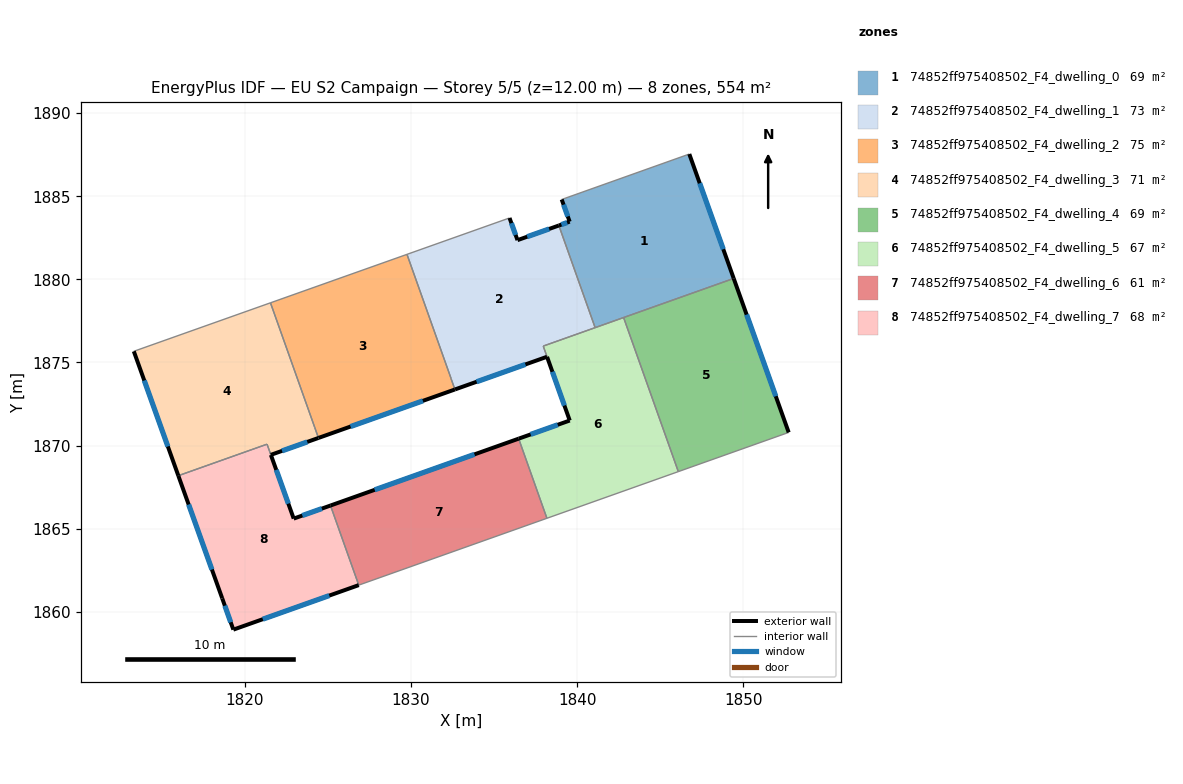
=== STOREY PLAN SPEC (per zone: floor XY polygon, exterior-wall plan segments, windows/doors) ===
zone 1: 74852ff975408502_F4_dwelling_0  (69.3 m²)
  floor: (1846.75, 1887.54) (1849.42, 1880.05) (1841.08, 1877.09) (1838.90, 1883.24) (1839.55, 1883.47) (1839.07, 1884.81)
  exterior wall: (1849.42, 1880.05) – (1846.75, 1887.54)  [7.9 m]
    window: (1848.80, 1881.81) – (1847.38, 1885.78)  [6.7 m²]
  exterior wall: (1839.55, 1883.47) – (1838.90, 1883.24)  [0.7 m]
    window: (1839.40, 1883.42) – (1839.05, 1883.29)  [0.6 m²]
  exterior wall: (1839.07, 1884.81) – (1839.55, 1883.47)  [1.4 m]
    window: (1839.18, 1884.49) – (1839.44, 1883.78)  [1.2 m²]
  interior walls: 4
zone 2: 74852ff975408502_F4_dwelling_1  (73.3 m²)
  floor: (1838.90, 1883.24) (1841.08, 1877.09) (1837.96, 1875.98) (1838.19, 1875.34) (1832.65, 1873.37) (1832.42, 1874.02) (1829.76, 1881.50) (1835.93, 1883.69) (1836.41, 1882.36)
  exterior wall: (1836.41, 1882.36) – (1835.93, 1883.69)  [1.4 m]
    window: (1836.30, 1882.67) – (1836.05, 1883.38)  [1.2 m²]
  exterior wall: (1838.90, 1883.24) – (1836.41, 1882.36)  [2.6 m]
    window: (1838.32, 1883.03) – (1837.00, 1882.57)  [2.2 m²]
  exterior wall: (1832.65, 1873.38) – (1838.19, 1875.34)  [5.9 m]
    window: (1833.95, 1873.84) – (1836.89, 1874.88)  [5.0 m²]
  interior walls: 6
zone 3: 74852ff975408502_F4_dwelling_2  (75.2 m²)
  floor: (1829.76, 1881.50) (1832.65, 1873.37) (1824.44, 1870.46) (1821.55, 1878.59)
  exterior wall: (1824.44, 1870.46) – (1832.65, 1873.37)  [8.7 m]
    window: (1826.37, 1871.14) – (1830.72, 1872.69)  [7.3 m²]
  interior walls: 5
zone 4: 74852ff975408502_F4_dwelling_3  (71.4 m²)
  floor: (1821.55, 1878.59) (1824.43, 1870.46) (1821.57, 1869.44) (1821.34, 1870.08) (1816.00, 1868.18) (1813.32, 1875.67)
  exterior wall: (1813.32, 1875.67) – (1816.00, 1868.18)  [7.9 m]
    window: (1813.95, 1873.91) – (1815.37, 1869.94)  [6.7 m²]
  exterior wall: (1821.57, 1869.44) – (1824.43, 1870.46)  [3.0 m]
    window: (1822.24, 1869.68) – (1823.76, 1870.22)  [2.6 m²]
  interior walls: 5
zone 5: 74852ff975408502_F4_dwelling_4  (69.3 m²)
  floor: (1849.42, 1880.05) (1852.73, 1870.79) (1846.09, 1868.43) (1842.80, 1877.70)
  exterior wall: (1852.73, 1870.79) – (1849.42, 1880.05)  [9.8 m]
    window: (1851.95, 1872.96) – (1850.20, 1877.88)  [8.3 m²]
  interior walls: 3
zone 6: 74852ff975408502_F4_dwelling_5  (67.0 m²)
  floor: (1842.80, 1877.70) (1846.09, 1868.43) (1838.18, 1865.62) (1836.48, 1870.41) (1839.56, 1871.50) (1837.97, 1875.99)
  exterior wall: (1838.19, 1875.34) – (1839.56, 1871.50)  [4.1 m]
    window: (1838.51, 1874.44) – (1839.24, 1872.40)  [3.4 m²]
  exterior wall: (1839.56, 1871.50) – (1836.48, 1870.41)  [3.3 m]
    window: (1838.83, 1871.25) – (1837.20, 1870.67)  [2.8 m²]
  interior walls: 6
zone 7: 74852ff975408502_F4_dwelling_6  (61.1 m²)
  floor: (1836.48, 1870.41) (1838.18, 1865.62) (1826.86, 1861.60) (1825.16, 1866.39)
  exterior wall: (1836.48, 1870.41) – (1825.16, 1866.39)  [12.0 m]
    window: (1833.82, 1869.47) – (1827.82, 1867.33)  [10.1 m²]
  interior walls: 3
zone 8: 74852ff975408502_F4_dwelling_7  (67.6 m²)
  floor: (1825.16, 1866.39) (1826.86, 1861.60) (1819.31, 1858.92) (1818.64, 1860.80) (1816.00, 1868.18) (1821.34, 1870.08) (1822.95, 1865.60)
  exterior wall: (1819.31, 1858.92) – (1826.86, 1861.60)  [8.0 m]
    window: (1821.09, 1859.55) – (1825.09, 1860.97)  [6.8 m²]
  exterior wall: (1818.64, 1860.80) – (1819.31, 1858.92)  [2.0 m]
    window: (1818.80, 1860.36) – (1819.16, 1859.36)  [1.7 m²]
  exterior wall: (1816.00, 1868.18) – (1818.64, 1860.80)  [7.8 m]
    window: (1816.62, 1866.45) – (1818.02, 1862.54)  [6.6 m²]
  exterior wall: (1822.95, 1865.60) – (1821.57, 1869.43)  [4.1 m]
    window: (1822.62, 1866.50) – (1821.90, 1868.53)  [3.4 m²]
  exterior wall: (1825.16, 1866.39) – (1822.95, 1865.60)  [2.3 m]
    window: (1824.64, 1866.20) – (1823.46, 1865.79)  [2.0 m²]
  interior walls: 3

=== DERIVED (storey summary) ===
Building: EU S2 Campaign
Storey: 5 of 5  (floor level z = 12.00 m)
Storey gross floor area: 554.1 m²
Zones on this storey: 8
  - 74852ff975408502_F4_dwelling_0: floor 69.3 m²; exterior wall 10.1 m (30.2 m²); 3 window(s) 8.5 m²; WWR 28.1%
  - 74852ff975408502_F4_dwelling_1: floor 73.3 m²; exterior wall 9.9 m (29.8 m²); 3 window(s) 8.4 m²; WWR 28.1%
  - 74852ff975408502_F4_dwelling_2: floor 75.2 m²; exterior wall 8.7 m (26.1 m²); 1 window(s) 7.3 m²; WWR 28.1%
  - 74852ff975408502_F4_dwelling_3: floor 71.4 m²; exterior wall 11.0 m (33.0 m²); 2 window(s) 9.3 m²; WWR 28.1%
  - 74852ff975408502_F4_dwelling_4: floor 69.3 m²; exterior wall 9.8 m (29.5 m²); 1 window(s) 8.3 m²; WWR 28.1%
  - 74852ff975408502_F4_dwelling_5: floor 67.0 m²; exterior wall 7.3 m (22.0 m²); 2 window(s) 6.2 m²; WWR 28.1%
  - 74852ff975408502_F4_dwelling_6: floor 61.1 m²; exterior wall 12.0 m (36.1 m²); 1 window(s) 10.1 m²; WWR 28.1%
  - 74852ff975408502_F4_dwelling_7: floor 67.6 m²; exterior wall 24.3 m (72.8 m²); 5 window(s) 20.5 m²; WWR 28.1%
Zone adjacency (shared interzone walls):
  - 74852ff975408502_F4_dwelling_0 ↔ 74852ff975408502_F4_dwelling_1
  - 74852ff975408502_F4_dwelling_0 ↔ 74852ff975408502_F4_dwelling_4
  - 74852ff975408502_F4_dwelling_0 ↔ 74852ff975408502_F4_dwelling_5
  - 74852ff975408502_F4_dwelling_1 ↔ 74852ff975408502_F4_dwelling_2
  - 74852ff975408502_F4_dwelling_1 ↔ 74852ff975408502_F4_dwelling_5
  - 74852ff975408502_F4_dwelling_2 ↔ 74852ff975408502_F4_dwelling_3
  - 74852ff975408502_F4_dwelling_3 ↔ 74852ff975408502_F4_dwelling_7
  - 74852ff975408502_F4_dwelling_4 ↔ 74852ff975408502_F4_dwelling_5
  - 74852ff975408502_F4_dwelling_5 ↔ 74852ff975408502_F4_dwelling_6
  - 74852ff975408502_F4_dwelling_6 ↔ 74852ff975408502_F4_dwelling_7